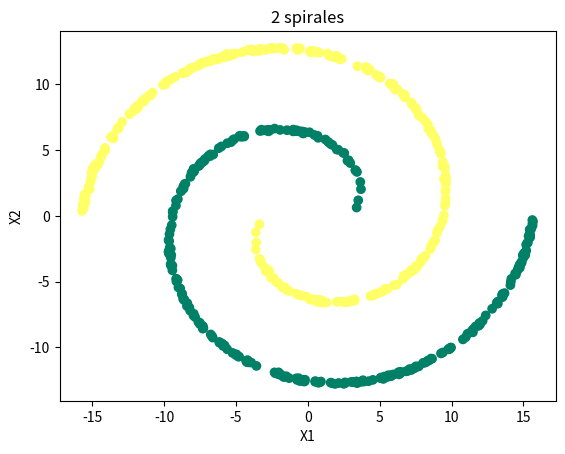

Write the Python code that produced this figure.
import numpy as np
import matplotlib.pyplot as plt


def make_two_spirales(n_points=600, noise=0.05, r1=2.0, r2=4.0):


    

   n = n_points // 2
   theta = np.sqrt(np.random.rand(n)) * 2 * np.pi

   r_a = 2 * theta + np.pi
   data_a = np.array([np.cos(theta) * r_a, np.sin(theta) * r_a]).T
   data_a += np.random.randn(n, 2) * noise

   r_b = -2 * theta - np.pi
   data_b = np.array([np.cos(theta) * r_b, np.sin(theta) * r_b]).T
   data_b += np.random.randn(n, 2) * noise

   X = np.vstack([data_a, data_b])
   y = np.hstack([np.zeros(n), np.ones(n)])

   return X.T, y.reshape(1, -1)

X_circle, y_circle = make_two_spirales()

plt.scatter(X_circle[0,:], X_circle[1,:], c=y_circle.flatten(), cmap='summer')
plt.xlabel("X1")
plt.ylabel("X2")
plt.title("2 spirales")
plt.show()